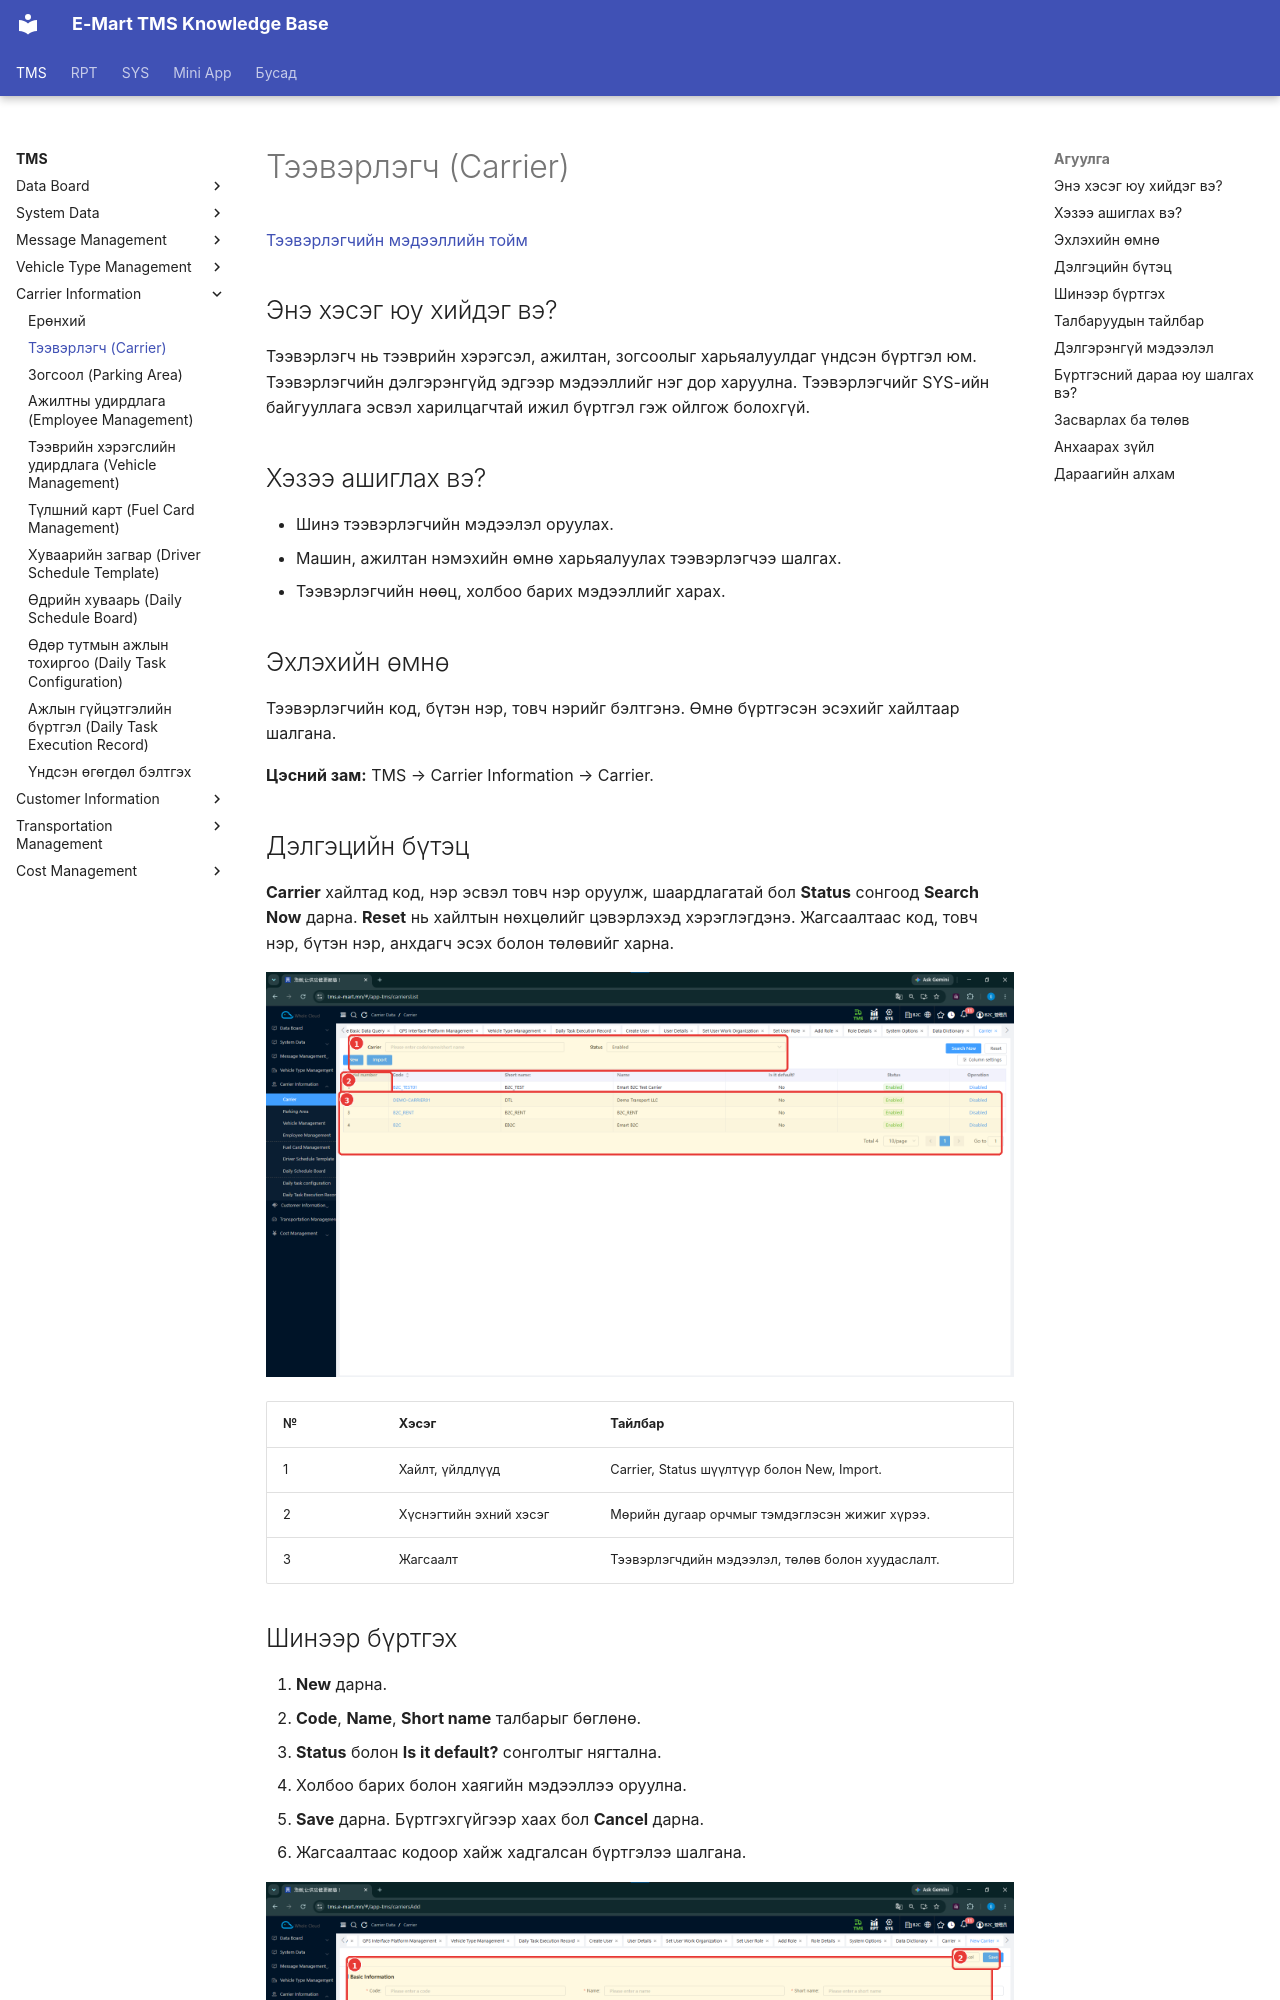

repository: ikhgurval-stack/tms_user_guide · page: tms/carrier-information/carrier/index.html · generator: mkdocs

# Тээвэрлэгч (Carrier)

[Тээвэрлэгчийн мэдээллийн тойм](../carrier-information.md)

## Энэ хэсэг юу хийдэг вэ?

Тээвэрлэгч нь тээврийн хэрэгсэл, ажилтан, зогсоолыг харьяалуулдаг үндсэн бүртгэл юм. Тээвэрлэгчийн дэлгэрэнгүйд эдгээр мэдээллийг нэг дор харуулна. Тээвэрлэгчийг SYS-ийн байгууллага эсвэл харилцагчтай ижил бүртгэл гэж ойлгож болохгүй.

## Хэзээ ашиглах вэ?

- Шинэ тээвэрлэгчийн мэдээлэл оруулах.
- Машин, ажилтан нэмэхийн өмнө харьяалуулах тээвэрлэгчээ шалгах.
- Тээвэрлэгчийн нөөц, холбоо барих мэдээллийг харах.

## Эхлэхийн өмнө

Тээвэрлэгчийн код, бүтэн нэр, товч нэрийг бэлтгэнэ. Өмнө бүртгэсэн эсэхийг хайлтаар шалгана.

**Цэсний зам:** TMS → Carrier Information → Carrier.

## Дэлгэцийн бүтэц

**Carrier** хайлтад код, нэр эсвэл товч нэр оруулж, шаардлагатай бол **Status** сонгоод **Search Now** дарна. **Reset** нь хайлтын нөхцөлийг цэвэрлэхэд хэрэглэгдэнэ. Жагсаалтаас код, товч нэр, бүтэн нэр, анхдагч эсэх болон төлөвийг харна.

![Тээвэрлэгчийн хайлт болон бүртгэлийн жагсаалт](../../assets/images/screenshots/tms/carrier-information/carrier/01-carrier-list.png)

| № | Хэсэг | Тайлбар |
|---|---|---|
| 1 | Хайлт, үйлдлүүд | Carrier, Status шүүлтүүр болон New, Import. |
| 2 | Хүснэгтийн эхний хэсэг | Мөрийн дугаар орчмыг тэмдэглэсэн жижиг хүрээ. |
| 3 | Жагсаалт | Тээвэрлэгчдийн мэдээлэл, төлөв болон хуудаслалт. |
